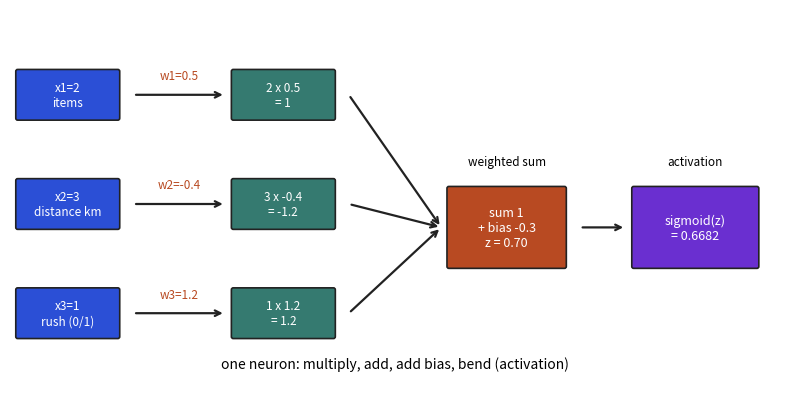

Python code for this plot:
import matplotlib; matplotlib.use("Agg")
import matplotlib.pyplot as plt
import numpy as np
from matplotlib.patches import FancyBboxPatch
BL,OR,TE,RE,PU,CR="#2b4fd6","#b84a22","#357a70","#aa2d26","#6a2fd0","#f1e6c8"
plt.rcParams.update({"font.size":10,"axes.spines.top":False,"axes.spines.right":False})
def box(ax,x,y,w,h,t,c,fs=9.5,tc=None):
    ax.add_patch(FancyBboxPatch((x,y),w,h,boxstyle="round,pad=0.25",fc=c,ec="#222",lw=1.2))
    ax.text(x+w/2,y+h/2,t,ha="center",va="center",fontsize=fs,color=tc or ("black" if c==CR else "white"))
def arrow(ax,x1,y1,x2,y2,col="#222"): ax.annotate("",xy=(x2,y2),xytext=(x1,y1),arrowprops=dict(arrowstyle="->",lw=1.6,color=col))

x=np.array([2.,3.,1.]); w=np.array([0.5,-0.4,1.2]); b=-0.3
p=x*w; z=p.sum()+b; a=1/(1+np.exp(-z))
fig,ax=plt.subplots(figsize=(8,4.2)); ax.set_xlim(0,100); ax.set_ylim(0,50); ax.axis("off")
names=["items","distance km","rush (0/1)"]
for i in range(3):
    y=36-i*14
    box(ax,1,y,13,6,f"x{i+1}={x[i]:g}\n{names[i]}",BL,8.5)
    arrow(ax,16,y+3,28,y+3)
    ax.text(22,y+5,f"w{i+1}={w[i]:g}",ha="center",fontsize=8.5,color=OR)
    box(ax,29,y,13,6,f"{x[i]:g} x {w[i]:g}\n= {p[i]:g}",TE,8.5)
    arrow(ax,44,y+3,56,22)
box(ax,57,17,15,10,f"sum {p.sum():g}\n+ bias {b:g}\nz = {z:.2f}",OR,9)
arrow(ax,74,22,80,22)
box(ax,81,17,16,10,f"sigmoid(z)\n= {a:.4f}",PU,9)
ax.text(50,4,"one neuron: multiply, add, add bias, bend (activation)",ha="center",fontsize=10)
ax.text(64.5,30,"weighted sum",ha="center",fontsize=8.5)
ax.text(89,30,"activation",ha="center",fontsize=8.5)
fig.tight_layout(); fig.savefig("ch01d_neuron_flow.png",dpi=110)
